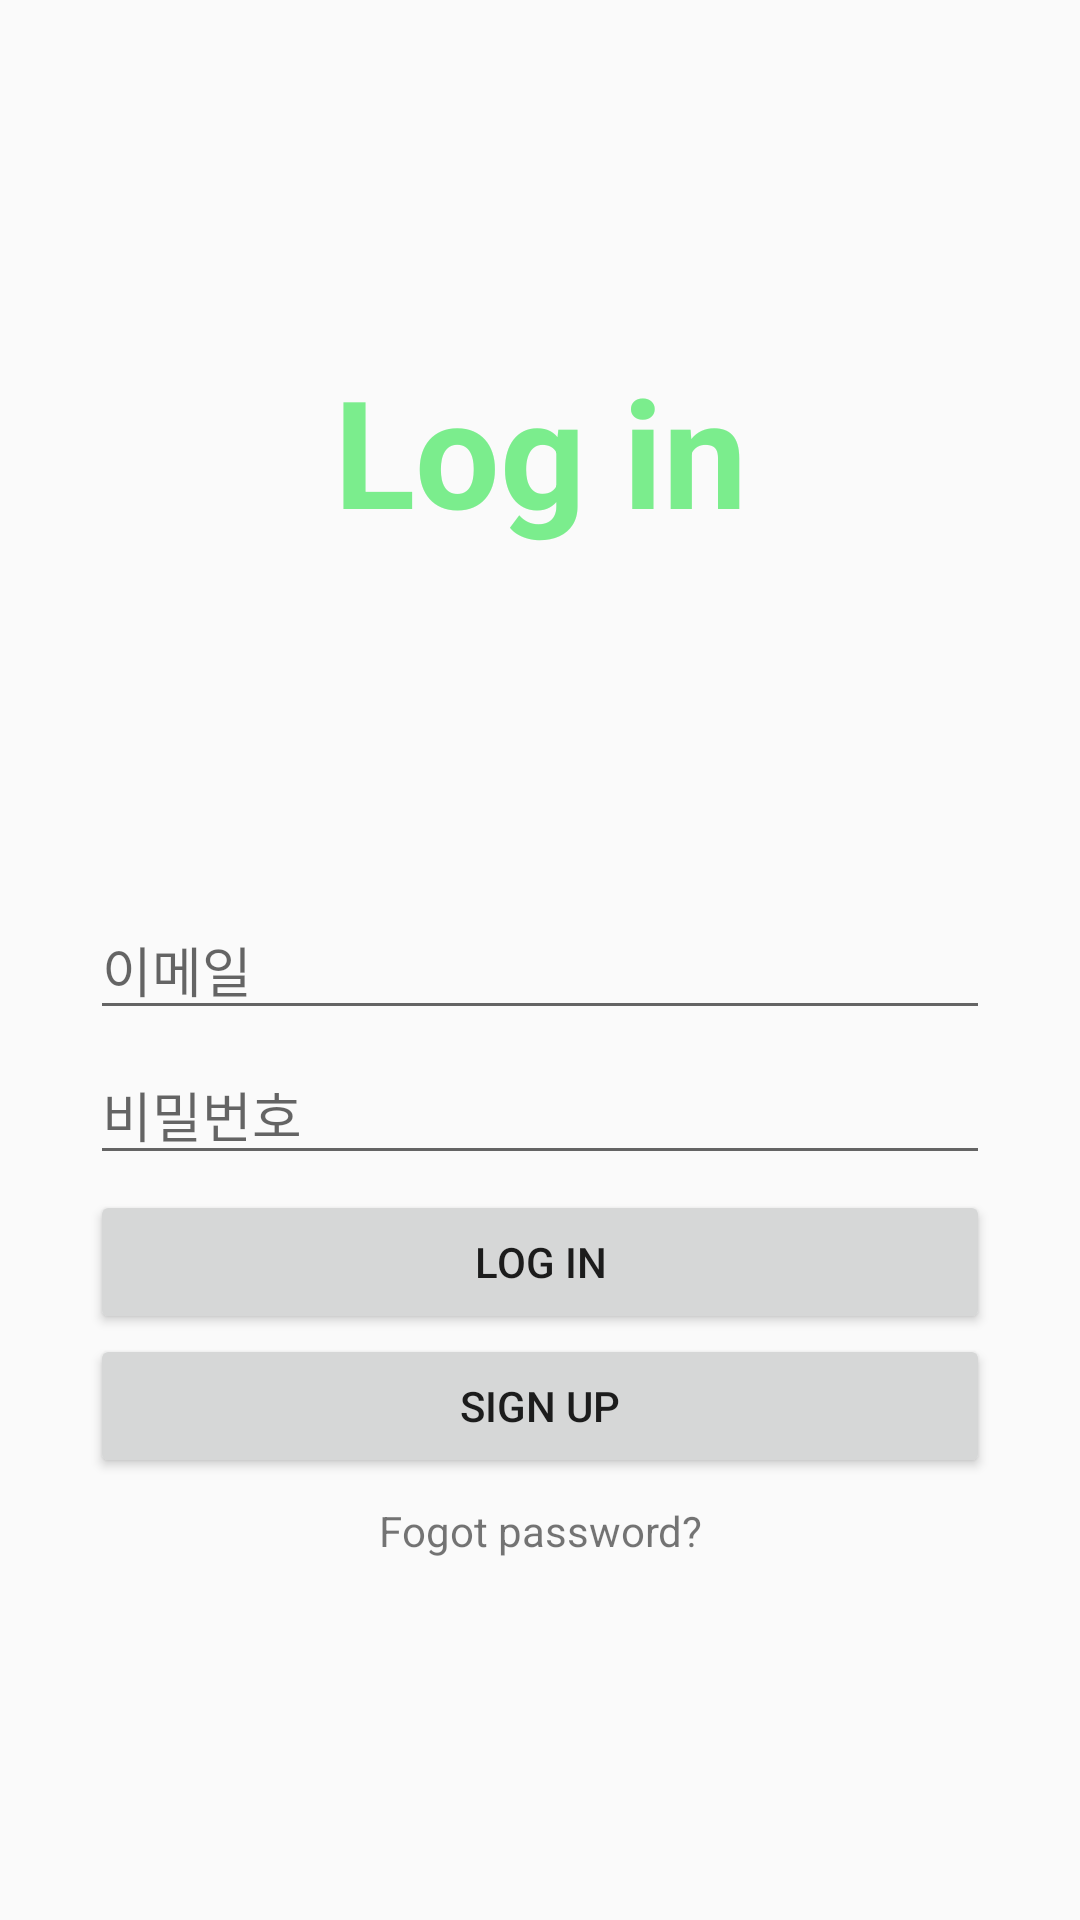

Layout XML and referenced resources for this Android screen:
<!-- AndroidManifest.xml: application theme AppTheme -->
<!-- res/layout/activity_login.xml -->
<?xml version="1.0" encoding="utf-8"?>
<LinearLayout xmlns:android="http://schemas.android.com/apk/res/android"
    android:orientation="vertical"
    android:layout_width="match_parent"
    android:layout_height="match_parent">

    <TextView
        android:layout_width="match_parent"
        android:layout_height="300dp"
        android:text="Log in"
        android:textSize="50dp"
        android:textStyle="bold"
        android:textColor="#7BED8D"
        android:gravity="center"/>

    <EditText
        android:id="@+id/email"
        android:layout_width="300dp"
        android:layout_gravity="center"
        android:layout_height="wrap_content"
        android:layout_marginBottom="5dp"
        android:hint="이메일"
        android:ems="10"
        android:inputType="textEmailAddress" />

    <EditText
        android:id="@+id/password"
        android:layout_width="300dp"
        android:layout_gravity="center"
        android:layout_height="wrap_content"
        android:layout_marginBottom="5dp"
        android:hint="비밀번호"
        android:ems="10"
        android:inputType="textPassword" />


    <Button
        android:id="@+id/login_button"
        android:layout_width="300dp"
        android:layout_gravity="center"
        android:layout_height="wrap_content"
        android:text="Log in"/>
    <Button
        android:id="@+id/signUp_button"
        android:layout_width="300dp"
        android:layout_gravity="center"
        android:layout_height="wrap_content"
        android:text="Sign Up"/>
    <TextView
        android:id="@+id/password_reset"
        android:layout_width="match_parent"
        android:layout_height="wrap_content"
        android:text="Fogot password?"
        android:gravity="center"
        android:layout_marginTop="8dp"
        android:clickable="true"/>


</LinearLayout>
<!-- resources referenced by this layout -->
<resources>
  <style name="AppTheme" parent="Theme.AppCompat.Light.DarkActionBar">
          
          <item name="colorPrimary">@color/colorPrimary</item>
          <item name="colorPrimaryDark">@color/colorPrimaryDark</item>
          <item name="colorAccent">@color/colorAccent</item>
      </style>
  <color name="colorPrimary">#3C3F41</color>
  <color name="colorPrimaryDark">#748A9D</color>
  <color name="colorAccent">#7BED8D</color>
</resources>
